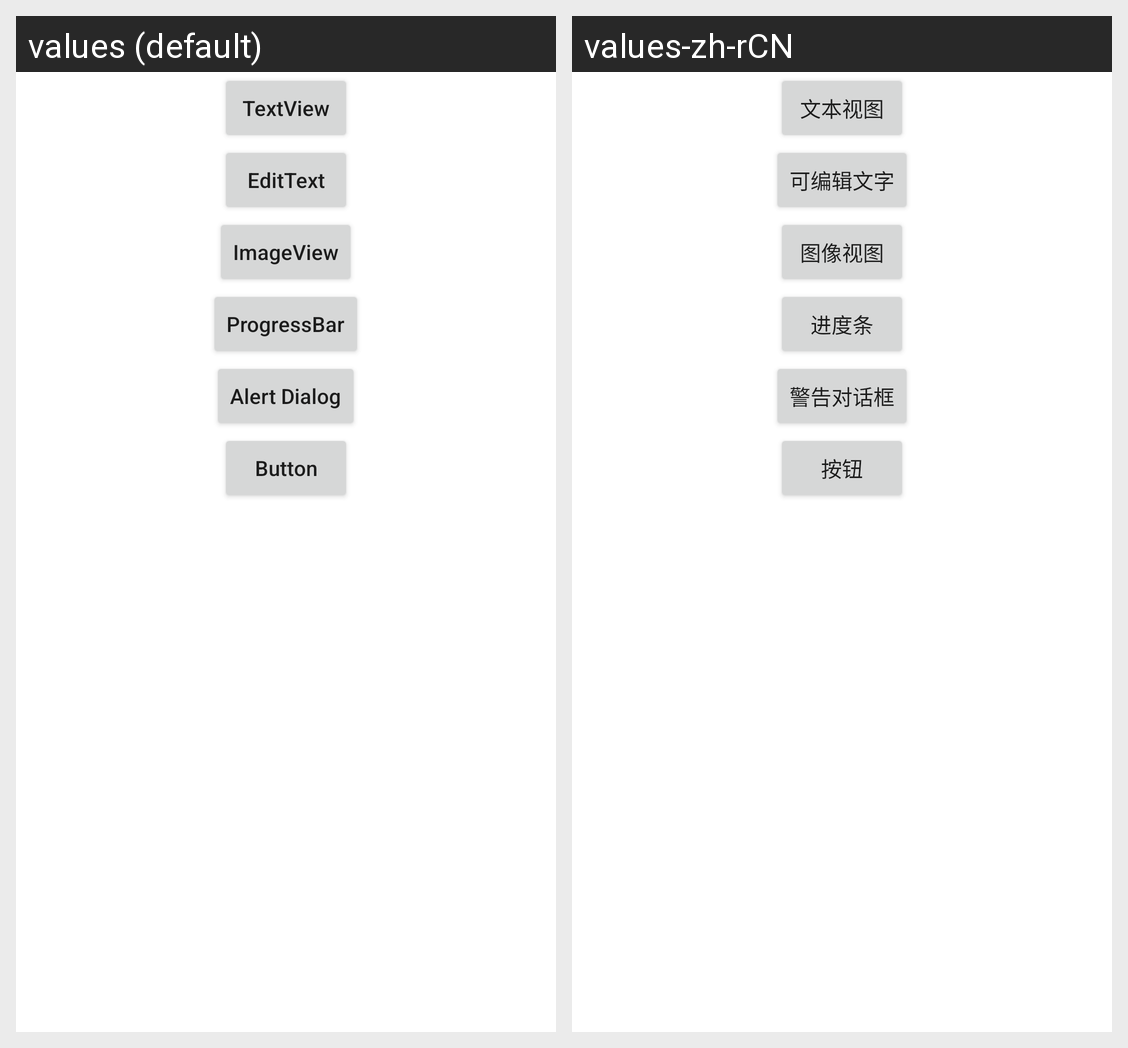

Locale-by-locale string values for the Android screen shown in this grid:
Android screen res/layout/activity_main.xml rendered under 2 locales, left to right: values (default), values-zh-rCN. Device: Nexus 5 (rendered at 1080×1920; each locale shown at half size, 540×960, under a caption strip naming it); theme Theme.UIExploring.
Strings drawn on this screen, with the default value and each locale's value (text and hints the layout hard-codes, and strings that could not be matched under every locale, appear in the picture but are not listed):

text_view
  values: TextView
  values-zh-rCN: 文本视图

edit_text
  values: EditText
  values-zh-rCN: 可编辑文字

image_view
  values: ImageView
  values-zh-rCN: 图像视图

progress_bar
  values: ProgressBar
  values-zh-rCN: 进度条

alert_dialog
  values: Alert Dialog
  values-zh-rCN: 警告对话框

button
  values: Button
  values-zh-rCN: 按钮
